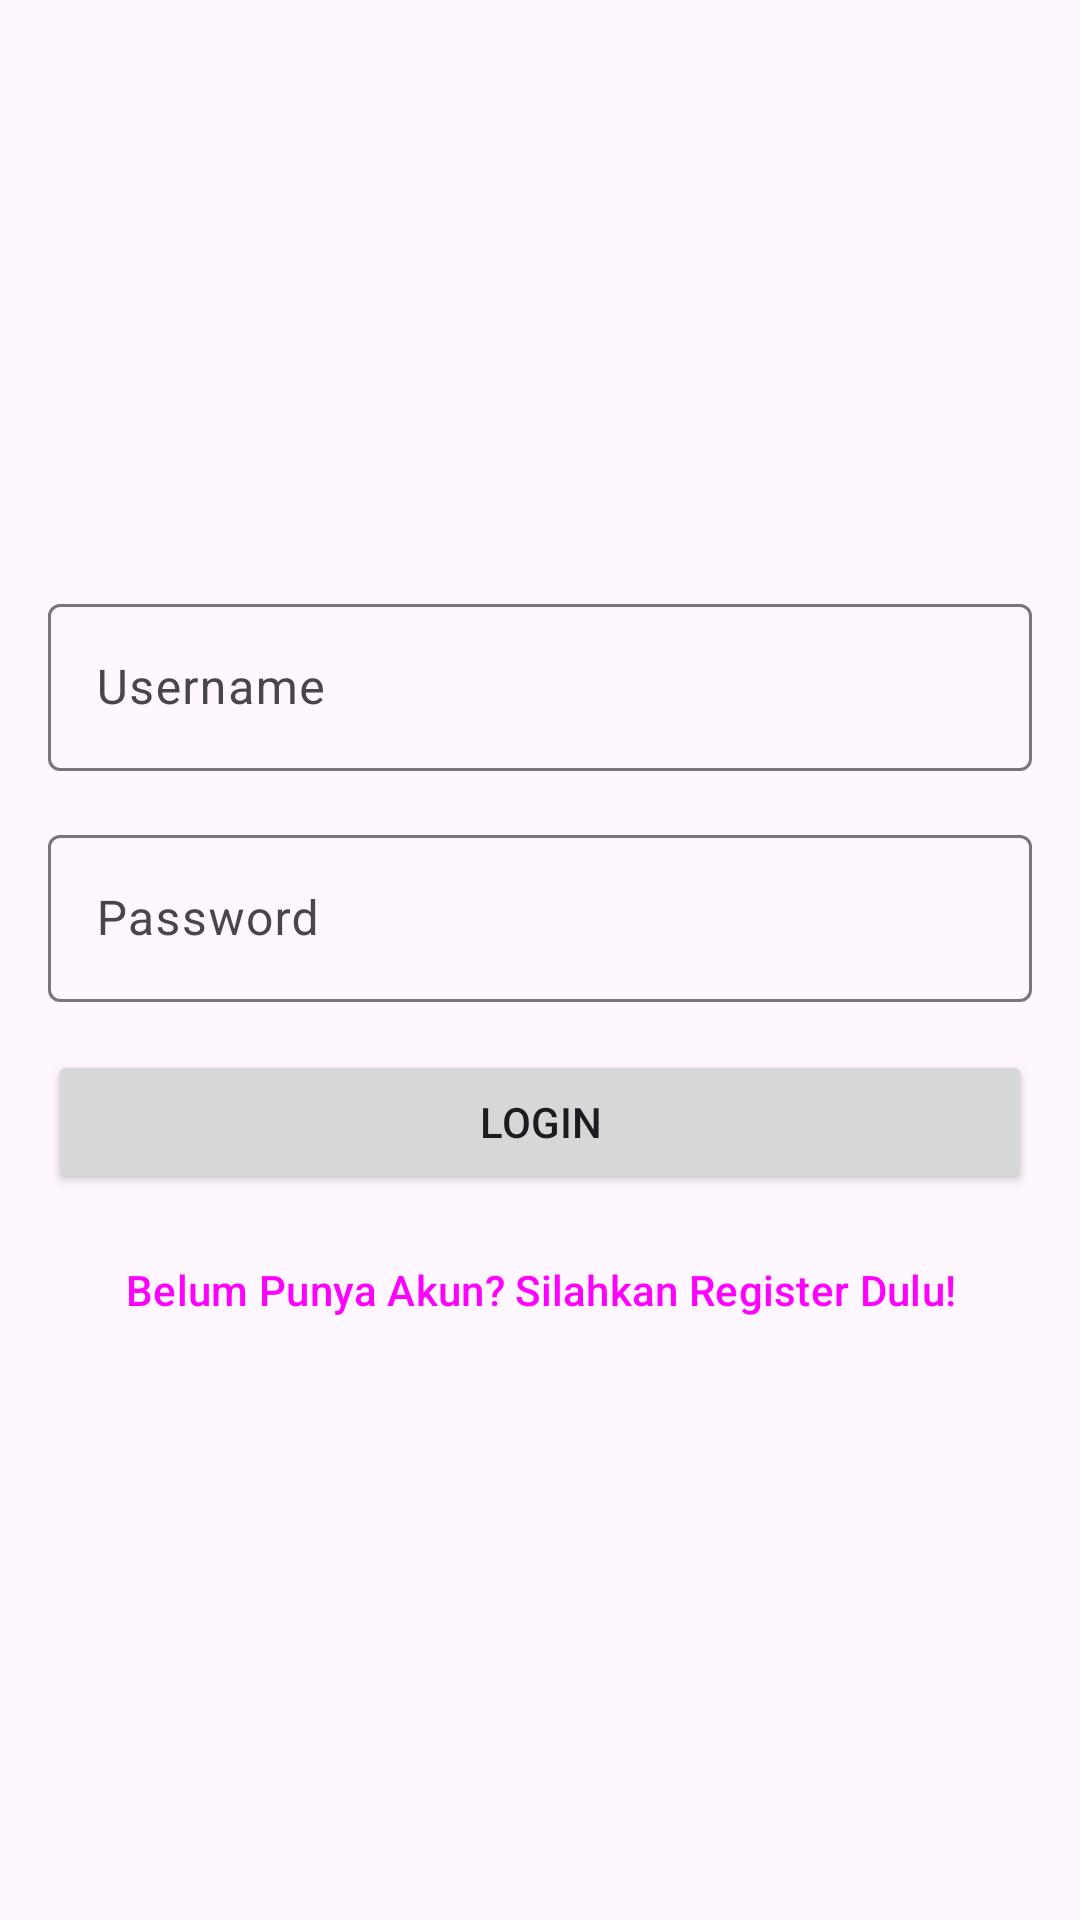

Write the Android layout XML for this screen, with the resource values it uses.
<!-- AndroidManifest.xml: application theme Theme.Gevent -->
<!-- res/layout/activity_login.xml -->
<?xml version="1.0" encoding="utf-8"?>
<RelativeLayout xmlns:android="http://schemas.android.com/apk/res/android"
    xmlns:app="http://schemas.android.com/apk/res-auto"
    xmlns:tools="http://schemas.android.com/tools"
    android:layout_width="match_parent"
    android:layout_height="match_parent"
    tools:context=".LoginActivity">

    <LinearLayout
        android:id="@+id/ll_login"
        android:layout_width="match_parent"
        android:layout_height="wrap_content"
        android:orientation="vertical"
        android:padding="16dp">

        <ImageView
            android:layout_width="120dp"
            android:layout_height="120dp"
            android:src="@mipmap/ic_launcher"
            android:layout_gravity="center"
            android:layout_marginTop="30dp"
            android:layout_marginBottom="30dp"/>

        <com.google.android.material.textfield.TextInputLayout
            android:id="@+id/til_username"
            android:layout_width="match_parent"
            android:layout_height="wrap_content">

            <EditText
                android:id="@+id/et_username"
                android:layout_width="match_parent"
                android:layout_height="wrap_content"
                android:hint="Username"
                android:inputType="text"/>

        </com.google.android.material.textfield.TextInputLayout>

        <com.google.android.material.textfield.TextInputLayout
            android:id="@+id/til_password"
            android:layout_width="match_parent"
            android:layout_height="wrap_content"
            android:layout_marginTop="16dp">

            <EditText
                android:id="@+id/et_password"
                android:layout_width="match_parent"
                android:layout_height="wrap_content"
                android:hint="Password"
                android:inputType="textPassword"/>

        </com.google.android.material.textfield.TextInputLayout>

        <Button
            android:id="@+id/btn_login"
            android:layout_width="match_parent"
            android:layout_height="wrap_content"
            android:text="Login"
            android:textAllCaps="true"
            android:layout_marginTop="16dp"/>

        <Button
            android:id="@+id/btn_register"
            style="@style/Widget.Material3.Button.TextButton"
            android:layout_width="match_parent"
            android:layout_height="wrap_content"
            android:layout_marginTop="8dp"
            android:text="Belum Punya Akun? Silahkan Register Dulu!"
            android:textAllCaps="false"
            android:textSize="14sp"/>

    </LinearLayout>

    <ProgressBar
        android:id="@+id/progress_bar"
        android:layout_width="wrap_content"
        android:layout_height="wrap_content"
        android:layout_below="@+id/ll_login"
        android:layout_centerHorizontal="true"
        android:visibility="gone"/>

</RelativeLayout>
<!-- resources referenced by this layout -->
<resources>
  <style name="Theme.Gevent" parent="Base.Theme.Gevent" />
  <style name="Base.Theme.Gevent" parent="Theme.Material3.DayNight.NoActionBar">
          
          
      </style>
</resources>
